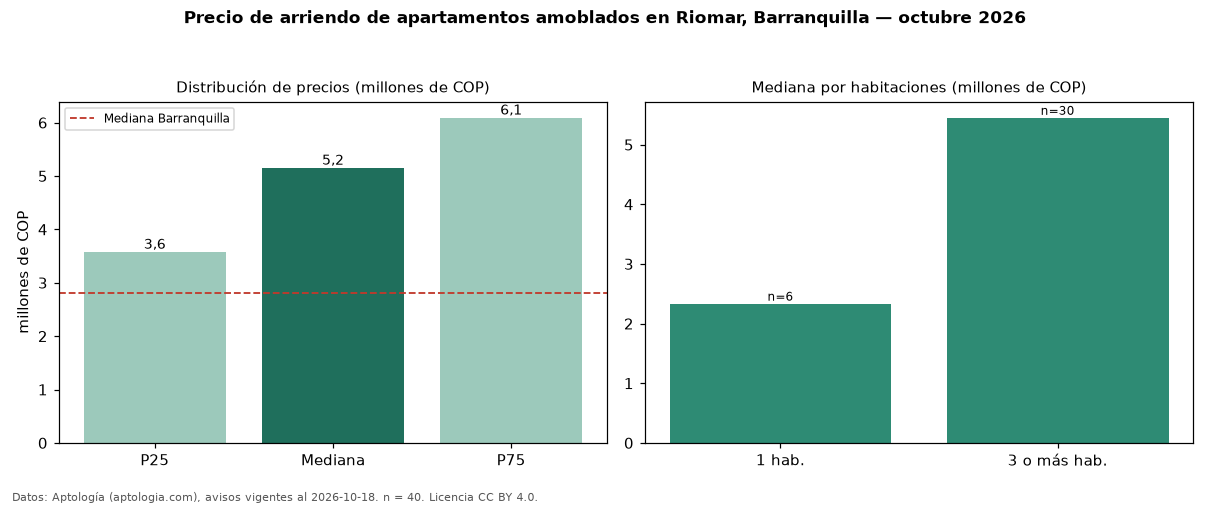

Data behind this chart, as committed beside it:
seccion, metrica, valor, moneda, n
filtro, amob, amoblados, , 40
precio, p25, 3575000, COP, 40
precio, mediana, 5150000, COP, 40
precio, p75, 6090000, COP, 40
precio, minimo, 1700000, COP, 40
precio, maximo, 15000000, COP, 40
m2, mediana_precio_m2, 50037, COP, 38
m2, area_mediana_m2, 115.0, m2, 38
admin, mediana_admin_mes, 550000, COP, 24
banos, mediana_banos, 2.0, , 
parqueadero, pct_con_parqueadero, 92.3, %, 39
estrato, estrato_mas_frecuente, 5, , 40
habitaciones, 1, 2334500, COP, 6
habitaciones, 3+, 5450000, COP, 30
ciudad, mediana_ciudad_referencia, 2800000, COP, 
ciudad, mediana_m2_ciudad, 33654, COP, 
fuente, fecha_datos, 2026-10-18, , 
fuente, atribucion, https://www.aptologia.com/arriendo/barra…, , 
fuente, licencia, CC BY 4.0, , 
